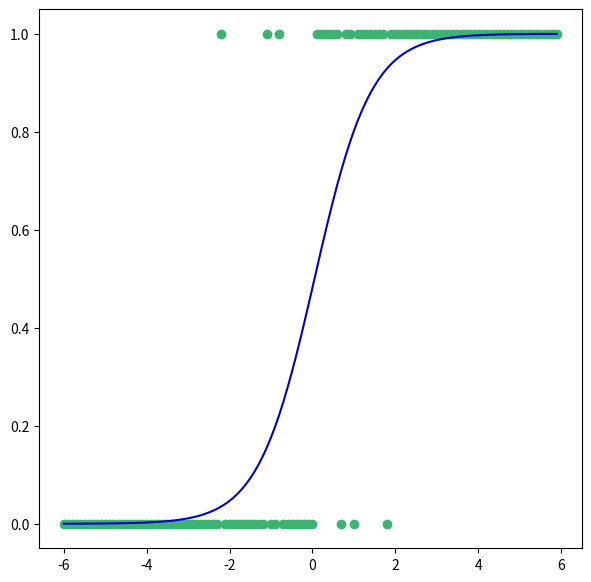

Reproduce this figure in Python.
import numpy as np
import matplotlib.pyplot as plt

def weightInitialization(n_features):
    """
    initialize all the necessery variables
    """
    w = np.zeros(n_features)
    b = .0
    return w,b

def sigmoid(z):
    """
    sigmoid function
    """
    return 1/(1+np.exp(-z))

def cost_func(w, b, X, Y):
    """
    
    """
    # Number of elements in X
    m = X.shape[0]
    
    # Prediction
    Y_hat = sigmoid(w*X.T+b)

    # Cost function
    cost = (-1/m)*(np.sum((Y.T*np.log(Y_hat)) + ((1-Y.T)*(np.log(1-Y_hat)))))

    return cost

def grad_descent(w,b,X,Y,learning_rate):
    """Gradient Descent
    w - list of weights
    b - float bias
    X - training features
    Y - training labels
    learning rate - gradient step size

    returns list of weights and float bias
    """
    # Number of elements in X
    m = X.shape[0]

    # Prediction
    Y_hat = sigmoid(w*X.T+b)

    # Gradient calculation (derivatives with respect to w and b)
    dw = (1/m)*(np.dot(X.T, (Y_hat-Y.T).T))
    db = (1/m)*(np.sum(Y_hat-Y.T))
    
    # Weight update
    w = w - (learning_rate * (dw.T))
    b = b - (learning_rate * db)
    return w,b

def min_cost_func(w, b, X, Y, learning_rate, no_iterations):
    """fuction that minimizes cost calculated with cost_func

    w - list of weights
    b - float bias
    X - training features
    Y - training labels
    learning rate - gradient step size
    num of iterations - number of iterations

    returns coeff of the logistic function"""
    costs = []
    for i in range(no_iterations):
        
        cost = cost_func(w, b, X, Y)
    
        w,b = grad_descent(w,b,X,Y,learning_rate)
        
        if (i % 500 == 0):
            costs.append(cost)
            print("Cost after %i iteration is %f" %(i, cost))
    
    # Final coefficients
    coeff = [w,b]
    
    return coeff

def Logistic(X,Y,learning_rate,num_iterations):
    """Main regression module that uses, cost_func and grad_descent
    X - training features
    Y - training labels
    learning rate (best 0.1<->0.01)
    num of iterations (without error < 5600) else error: division by 0
    if num of iterations >= 5600 still works but does not output cost corectly in terminal
    
    Returns: list of coefficients of the logistic function / decision boundary"""
    w,b = weightInitialization(len(np.unique(Y))-1)
    coeff = min_cost_func(w, b, X, Y, learning_rate, num_iterations)
    return coeff

def data(lower_b, upper_b,step,percent=0.5, noise=.6):
    """lower_b - lower boundary of X (features)
    upper_b - upper boundary of X (features)
    step - distance between every X
    percent - ration 1(ones) to 0(zeros) / labels in .0
    noise - data noise (from 0 to 1) in .0
    """
    # Create the data
    X = np.arange(lower_b,upper_b,step)
    Y = np.zeros(len(X))

    # Turn percent p% data into 1
    p = percent
    length = int(len(Y)*p)
    Y[length:]=np.ones(len(Y)-length)

    midpoint = int(len(Y)/2)
    for _ in range(int(len(Y)*noise)):
        if Y[int(length-np.random.randint(lower_b,upper_b)*noise*6)] == 0:
            Y[int(length+np.random.randint(lower_b,upper_b)*noise*6)] =1
        else:
            Y[int(length+np.random.randint(lower_b,upper_b)*noise*6)] =0

    return X,Y

# Create data for logistic regression
X,Y = data(-6,6,0.1)

# Calculate coefficients with logistic regression
coeff = Logistic(X, Y,0.1,5000)

# take out coefficients from coeff variable
w,b = coeff

# Plot the decision boundary
fig = plt.figure(figsize=(7,7))
ax = fig.add_subplot()
ax.scatter(X,Y,c='mediumseagreen')

ax.plot(X,sigmoid(b+w*X),c='mediumblue')
plt.show()